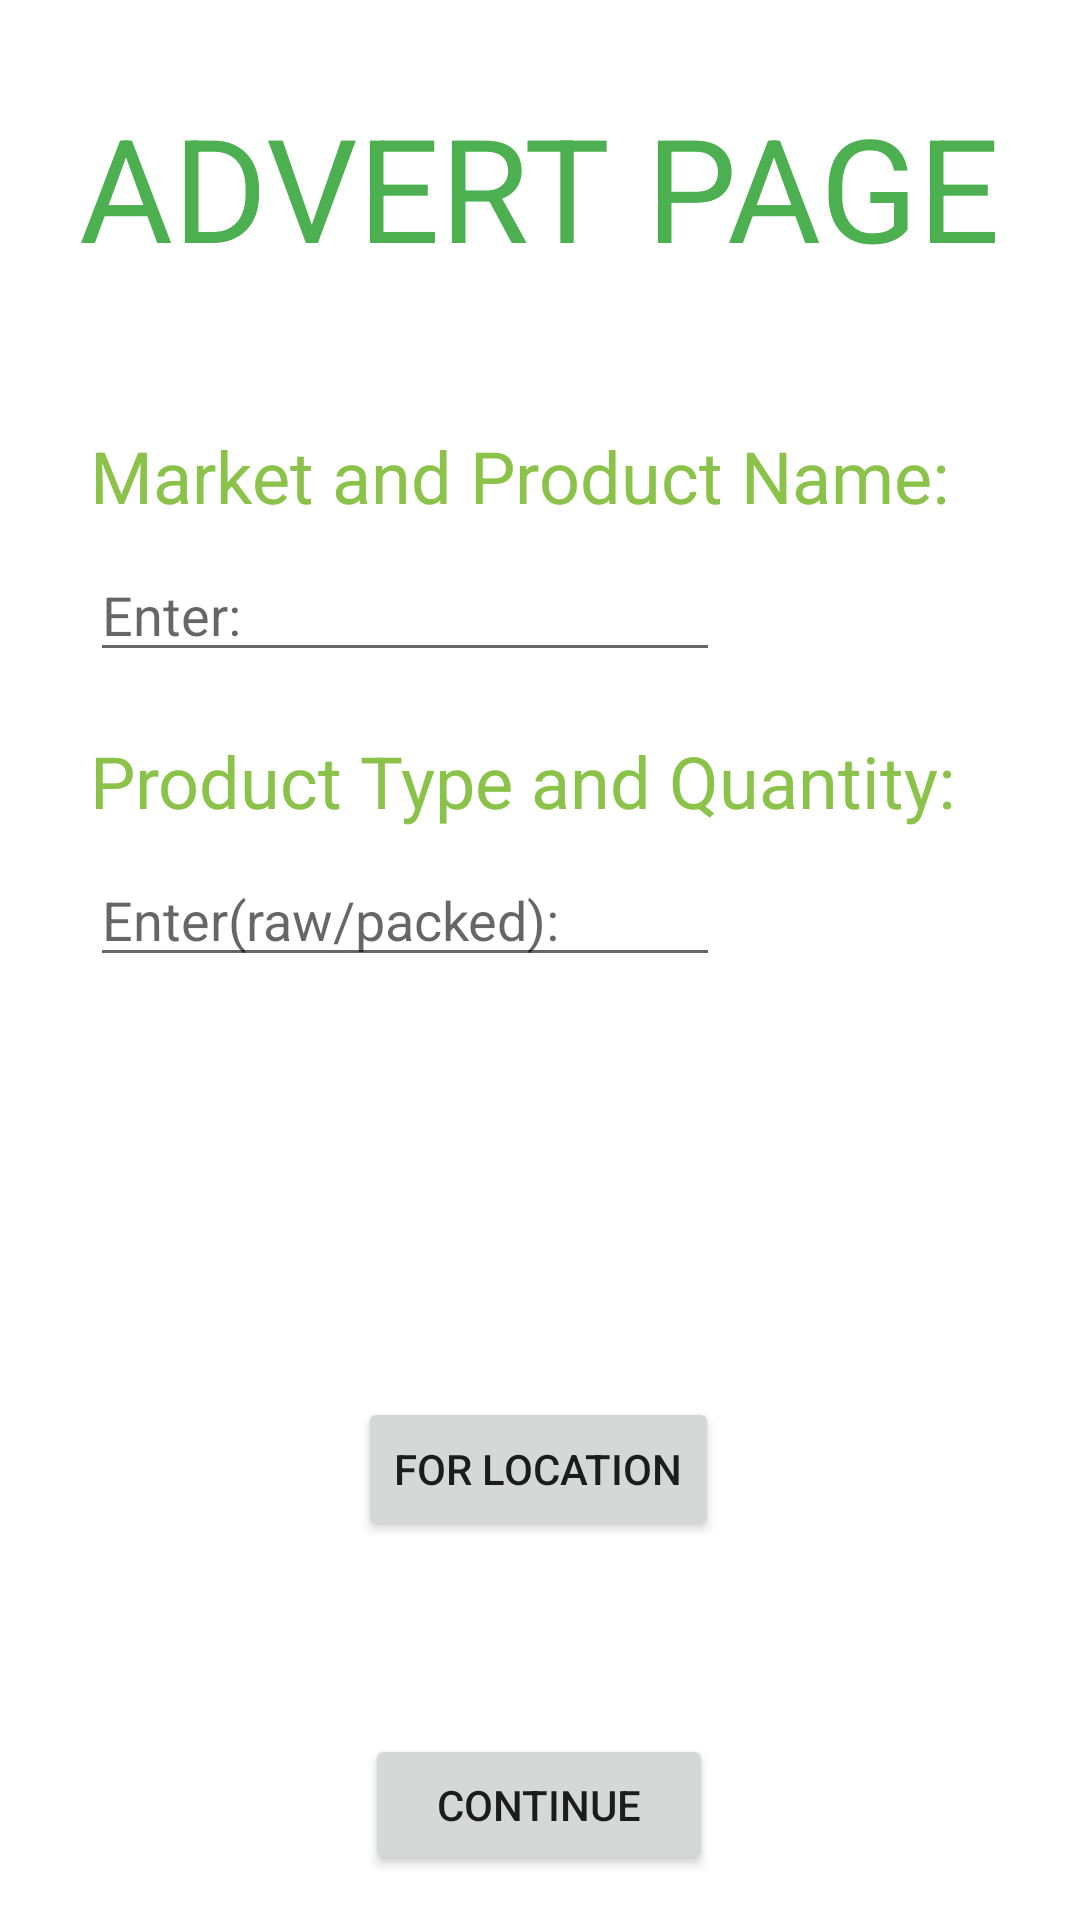

The Android layout XML behind this screen, and the referenced resources:
<!-- AndroidManifest.xml: application theme Theme.GreenWay -->
<!-- res/layout/activity_new_advert.xml -->
<?xml version="1.0" encoding="utf-8"?>
<androidx.constraintlayout.widget.ConstraintLayout xmlns:android="http://schemas.android.com/apk/res/android"
    xmlns:app="http://schemas.android.com/apk/res-auto"
    xmlns:tools="http://schemas.android.com/tools"
    android:layout_width="match_parent"
    android:layout_height="match_parent"
    tools:context=".NewAdvert">

    <TextView
        android:id="@+id/textView3"
        android:layout_width="wrap_content"
        android:layout_height="wrap_content"
        android:layout_marginTop="30dp"
        android:text="ADVERT PAGE"
        android:textColor="#4CAF50"
        android:textSize="48sp"
        app:layout_constraintEnd_toEndOf="parent"
        app:layout_constraintStart_toStartOf="parent"
        app:layout_constraintTop_toTopOf="parent" />

    <TextView
        android:id="@+id/textView4"
        android:layout_width="wrap_content"
        android:layout_height="wrap_content"
        android:layout_marginStart="30dp"
        android:layout_marginTop="48dp"
        android:text="Market and Product Name:"
        android:textColor="#8BC34A"
        android:textSize="24sp"
        app:layout_constraintStart_toStartOf="parent"
        app:layout_constraintTop_toBottomOf="@+id/textView3" />

    <EditText
        android:id="@+id/editTextTextPersonName"
        android:layout_width="wrap_content"
        android:layout_height="wrap_content"
        android:layout_marginStart="30dp"
        android:layout_marginTop="8dp"
        android:ems="10"
        android:hint="Enter:"
        android:inputType="textPersonName"
        app:layout_constraintStart_toStartOf="parent"
        app:layout_constraintTop_toBottomOf="@+id/textView4" />

    <TextView
        android:id="@+id/textView5"
        android:layout_width="wrap_content"
        android:layout_height="wrap_content"
        android:layout_marginStart="30dp"
        android:layout_marginTop="20dp"
        android:text="Product Type and Quantity:"
        android:textColor="#8BC34A"
        android:textSize="24sp"
        app:layout_constraintStart_toStartOf="parent"
        app:layout_constraintTop_toBottomOf="@+id/editTextTextPersonName" />

    <EditText
        android:id="@+id/editTextTextPersonName2"
        android:layout_width="wrap_content"
        android:layout_height="wrap_content"
        android:layout_marginStart="30dp"
        android:layout_marginTop="8dp"
        android:ems="10"
        android:hint="Enter(raw/packed):"
        android:inputType="textPersonName"
        app:layout_constraintStart_toStartOf="parent"
        app:layout_constraintTop_toBottomOf="@+id/textView5" />

    <Button
        android:id="@+id/button2"
        android:layout_width="116dp"
        android:layout_height="47dp"
        android:onClick="cont"
        android:text="CONTINUE"
        app:layout_constraintBottom_toBottomOf="parent"
        app:layout_constraintEnd_toEndOf="parent"
        app:layout_constraintHorizontal_bias="0.498"
        app:layout_constraintStart_toStartOf="parent"
        app:layout_constraintTop_toBottomOf="@+id/button6"
        app:layout_constraintVertical_bias="0.812"

        />

    <Button
        android:id="@+id/button6"
        android:layout_width="wrap_content"
        android:layout_height="wrap_content"
        android:layout_marginTop="140dp"
        android:onClick="Location"
        android:text="For Location"
        app:layout_constraintEnd_toEndOf="parent"
        app:layout_constraintHorizontal_bias="0.498"
        app:layout_constraintStart_toStartOf="parent"
        app:layout_constraintTop_toBottomOf="@+id/editTextTextPersonName2" />

</androidx.constraintlayout.widget.ConstraintLayout>
<!-- resources referenced by this layout -->
<resources>
  <style name="Theme.GreenWay" parent="Theme.MaterialComponents.DayNight.DarkActionBar">
          
          <item name="colorPrimary">@color/purple_500</item>
          <item name="colorPrimaryVariant">@color/purple_700</item>
          <item name="colorOnPrimary">@color/white</item>
          
          <item name="colorSecondary">@color/teal_200</item>
          <item name="colorSecondaryVariant">@color/teal_700</item>
          <item name="colorOnSecondary">@color/black</item>
          
          <item name="android:statusBarColor" tools:targetApi="l">?attr/colorPrimaryVariant</item>
          
          <item name="windowNoTitle">true</item>
          <item name="windowActionBar">false</item>
      </style>
  <!-- not gathered from this repository: default colours our renderer supplied (Android Studio template values) -->
  <color name="purple_500">#FF6200EE</color>
  <color name="purple_700">#FF3700B3</color>
  <color name="teal_200">#FF03DAC5</color>
  <color name="teal_700">#FF018786</color>
  <color name="black">#FF000000</color>
  <color name="white">#FFFFFFFF</color>
</resources>
